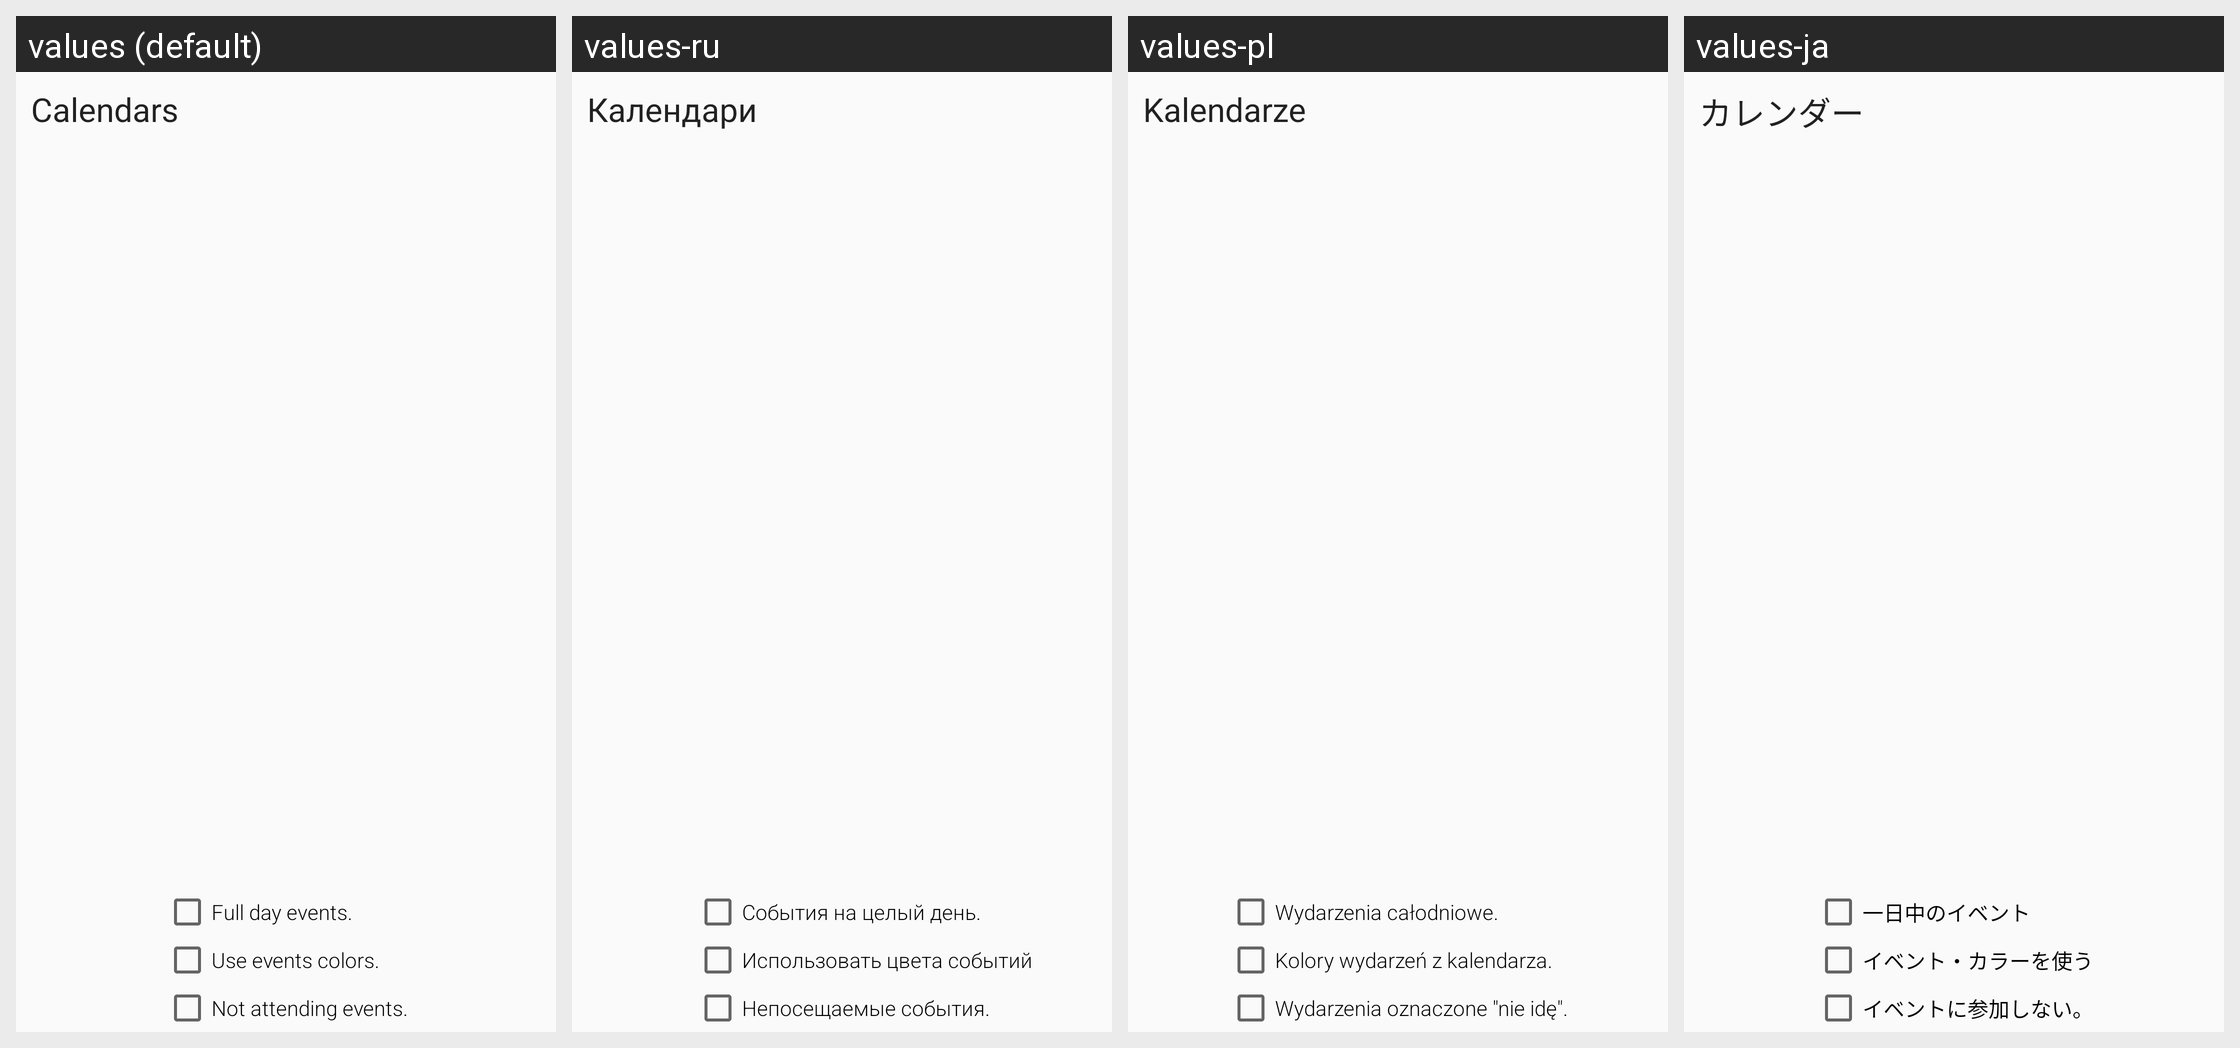

This grid shows one Android layout under several languages. Give, for every string resource on the screen, its name, the default text and each shown locale's text.
Android screen res/layout/fragment_calendar_chooser.xml rendered under 4 locales, left to right: values (default), values-ru, values-pl, values-ja. Device: Nexus 5 (rendered at 1080×1920; each locale shown at half size, 540×960, under a caption strip naming it); theme AppTheme.
Other locales in the repository, not shown: values-de, values-es, values-fr, values-it, values-ko, values-pt, values-tr, values-zh.
Strings drawn on this screen, with the default value and each locale's value (text and hints the layout hard-codes, and strings that could not be matched under every locale, appear in the picture but are not listed):

configure_calendarselection_title
  values: Calendars
  values-ru: Календари
  values-pl: Kalendarze
  values-ja: カレンダー

configure_fullday
  values: Full day events.
  values-ru: События на целый день.
  values-pl: Wydarzenia całodniowe.
  values-ja: 一日中のイベント

configure_colorfromcalendar
  values: Use events colors.
  values-ru: Использовать цвета событий
  values-pl: Kolory wydarzeń z kalendarza.
  values-ja: イベント・カラーを使う

configure_notgoing
  values: Not attending events.
  values-ru: Непосещаемые события.
  values-pl: Wydarzenia oznaczone "nie idę".
  values-ja: イベントに参加しない。
